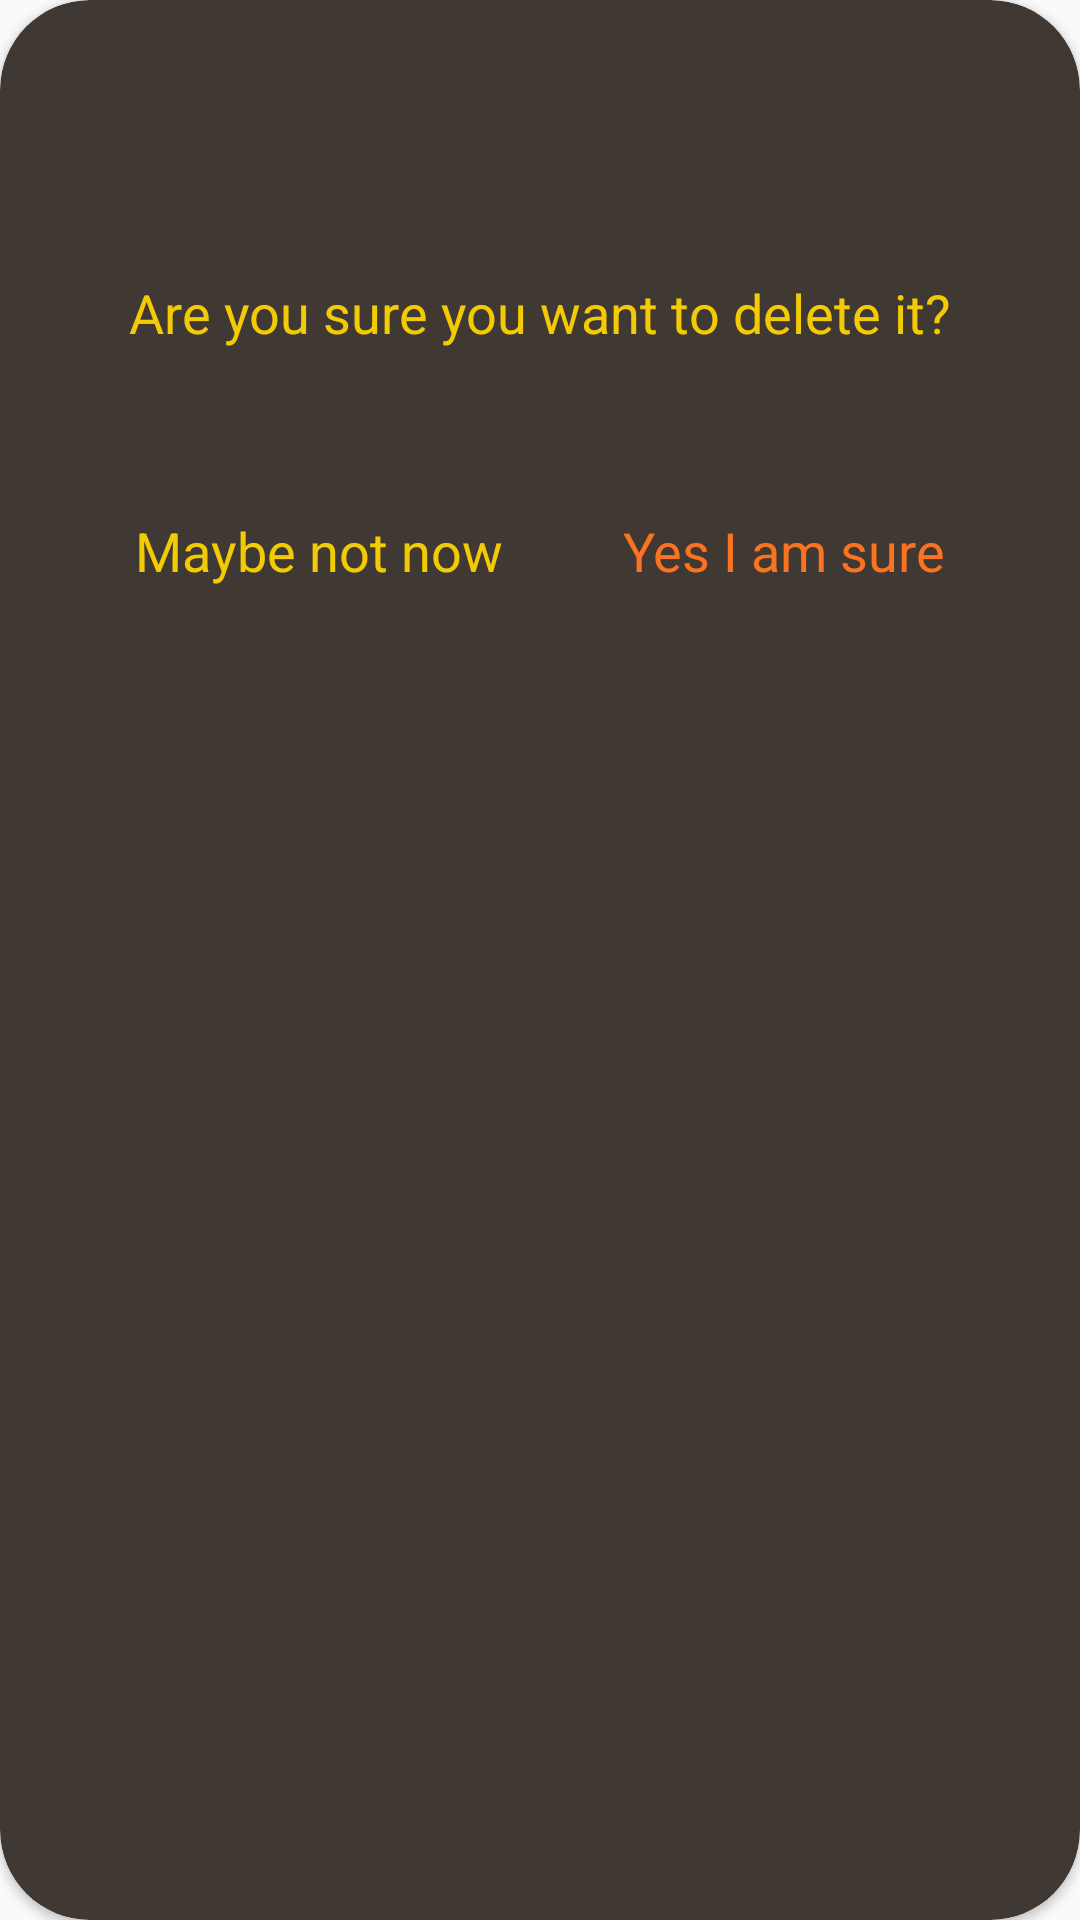

Produce the Android XML layout that renders to this screen, including the resource entries it uses.
<!-- AndroidManifest.xml: application theme Theme.TodoPlans -->
<!-- res/layout/dialog.xml -->
<?xml version="1.0" encoding="utf-8"?>
<androidx.cardview.widget.CardView xmlns:android="http://schemas.android.com/apk/res/android"
    xmlns:app="http://schemas.android.com/apk/res-auto"
    android:layout_width="match_parent"
    android:layout_height="wrap_content"
    app:cardBackgroundColor="#403933"
    app:cardCornerRadius="30dp">

    <RelativeLayout
        android:layout_width="match_parent"
        android:layout_height="match_parent">

        <ImageView
            android:id="@+id/img_del"
            android:layout_width="50dp"
            android:layout_height="50dp"
            android:layout_centerHorizontal="true"
            android:layout_marginTop="24dp"
            android:src="@drawable/ic_delete2" />

        <TextView
            android:id="@id/title"
            android:layout_width="wrap_content"
            android:layout_height="wrap_content"
            android:layout_below="@+id/img_del"
            android:textColor="#F2CB05"
            android:layout_centerHorizontal="true"
            android:layout_marginTop="18dp"
            android:textSize="18sp"
            android:text="Are you sure you want to delete it?" />

        <RelativeLayout
            android:layout_width="match_parent"
            android:layout_height="wrap_content"
            android:layout_below="@+id/title"
            android:layout_alignParentEnd="true"
            android:layout_marginTop="55dp"
            android:layout_marginStart="45dp"
            android:layout_marginBottom="30dp"
            android:layout_marginEnd="45dp">

            <TextView
                android:id="@+id/no_del"
                android:layout_width="wrap_content"
                android:layout_height="wrap_content"
                android:layout_alignParentStart="true"
                android:textSize="18sp"
                android:textColor="#F2CB05"
                android:text="Maybe not now" />

            <TextView
                android:id="@+id/yes_del"
                android:layout_width="wrap_content"
                android:layout_alignParentRight="true"
                android:layout_height="wrap_content"
                android:textSize="18sp"
                android:textColor="#FB7320"
                android:text="Yes I am sure" />

        </RelativeLayout>

    </RelativeLayout>


</androidx.cardview.widget.CardView>
<!-- resources referenced by this layout -->
<resources>
  <!-- drawable ic_delete2 (drawable) -->
  <vector xmlns:android="http://schemas.android.com/apk/res/android"
      android:width="24dp"
      android:height="24dp"
      android:viewportWidth="24"
      android:viewportHeight="24">
    <path
        android:fillColor="@color/brown"
        android:pathData="M6,19c0,1.1 0.9,2 2,2h8c1.1,0 2,-0.9 2,-2V7H6v12zM19,4h-3.5l-1,-1h-5l-1,1H5v2h14V4z"/>
  </vector>
  <style name="Theme.TodoPlans" parent="Theme.AppCompat.Light.DarkActionBar">
          
          <item name="colorPrimary">@color/white</item>
          <item name="colorPrimaryVariant">#F2CB05</item>
          <item name="colorOnPrimary">@color/black</item>
          
  
  
          <item name="bottomSheetDialogTheme">@style/AppBottomSheetDialogTheme</item>
  
          <item name="android:windowFullscreen">true</item>
  
          
  
          
      </style>
  <color name="brown">#403933</color>
  <color name="white">#FFFFFFFF</color>
  <color name="black">#FF000000</color>
  <style name="AppBottomSheetDialogTheme" parent="Theme.Design.Light.BottomSheetDialog">
          <item name="bottomSheetStyle">@style/AppModalStyle</item>
      </style>
  <style name="AppModalStyle" parent="Widget.Design.BottomSheet.Modal">
          <item name="android:background">@drawable/rounded_dialog</item>
      </style>
  <!-- drawable rounded_dialog (drawable) -->
  <?xml version="1.0" encoding="utf-8"?>
  <shape xmlns:android="http://schemas.android.com/apk/res/android"
      android:shape="rectangle">
      <solid android:color="#403933"/>
      <corners android:topLeftRadius="30dp"
          android:topRightRadius="30dp"/>
  
  </shape>
</resources>
